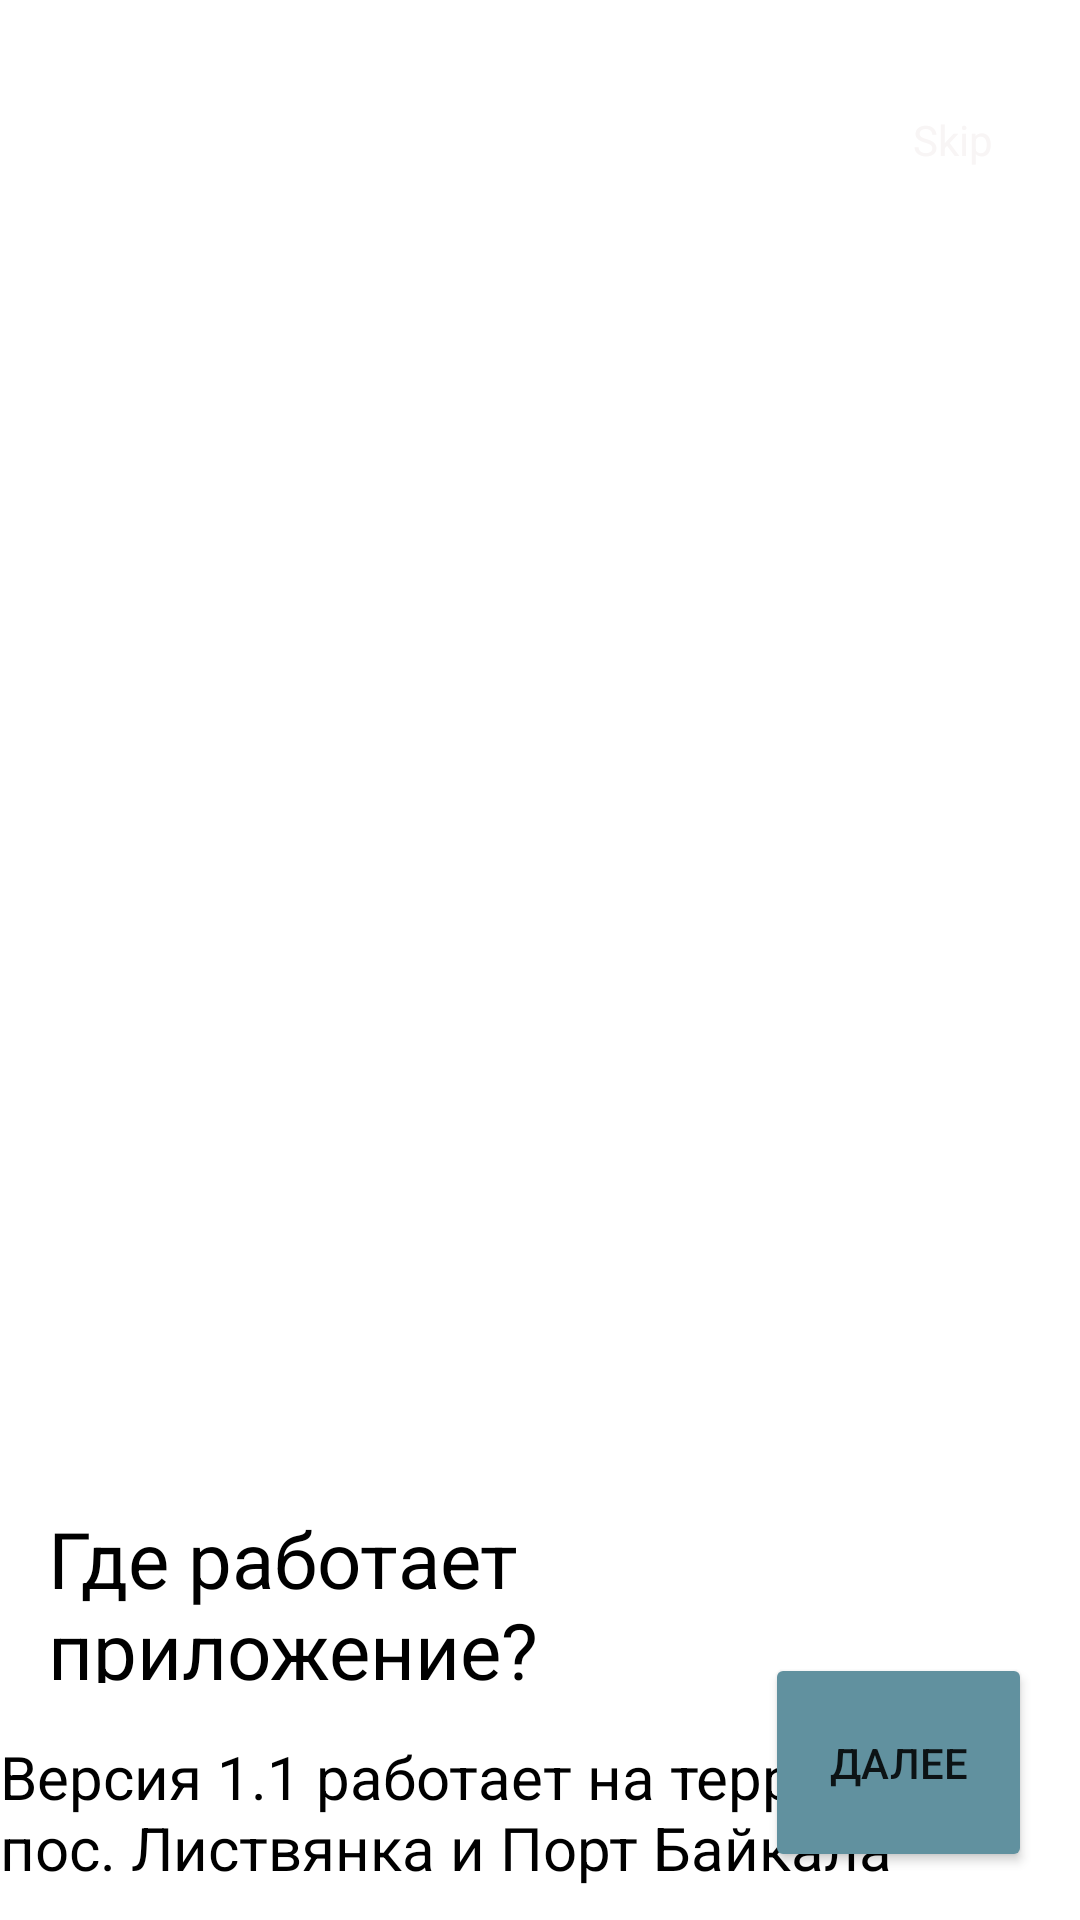

Layout XML and referenced resources for this Android screen:
<!-- AndroidManifest.xml: application theme Theme.BaikalTrip2 -->
<!-- res/layout/activity_start5.xml -->
<?xml version="1.0" encoding="utf-8"?>
<androidx.constraintlayout.widget.ConstraintLayout xmlns:android="http://schemas.android.com/apk/res/android"
    xmlns:app="http://schemas.android.com/apk/res-auto"
    xmlns:tools="http://schemas.android.com/tools"
    android:layout_width="match_parent"
    android:layout_height="match_parent"
    android:background="@drawable/startfive"
    tools:context=".start5">

    <TextView

        android:id="@+id/textView"

        android:layout_width="0dp"
        android:layout_height="266dp"
        android:layout_marginTop="471dp"
        android:background="@color/white"
        android:gravity="center_vertical"
        android:text="Версия 1.1 работает на территории пос. Листвянка и Порт Байкала"
        android:textColor="@color/black"
        android:textSize="20dp"
        app:layout_constraintEnd_toEndOf="parent"
        app:layout_constraintStart_toStartOf="parent"
        app:layout_constraintTop_toTopOf="parent"
        tools:ignore="MissingConstraints" />

    <Button
        android:id="@+id/button"
        android:layout_width="89dp"
        android:layout_height="73dp"
        android:layout_marginEnd="16dp"
        android:backgroundTint="@color/green3"
        android:layout_marginBottom="16dp"
        android:text="далее"
        app:cornerRadius="90dp"
        app:layout_constraintBottom_toBottomOf="parent"
        app:layout_constraintEnd_toEndOf="parent"
        tools:ignore="MissingConstraints" />

    <TextView
        android:id="@+id/textView2"
        android:layout_width="240dp"
        android:layout_height="59dp"
        android:layout_marginStart="16dp"
        android:layout_marginTop="31dp"
        android:text="Где работает приложение?"
        android:textColor="@color/black"
        android:textSize="26dp"
        app:layout_constraintStart_toStartOf="parent"
        app:layout_constraintTop_toTopOf="@+id/textView"
        tools:ignore="MissingConstraints" />
    <TextView
        android:id="@+id/textView7"
        android:layout_width="wrap_content"
        android:layout_height="wrap_content"
        android:layout_marginTop="32dp"
        android:layout_marginEnd="29dp"
        android:layout_marginBottom="410dp"
        android:clickable="true"
        android:onClick="onClick"
        android:text="Skip"
        android:textColor="#F8F5F5"
        app:layout_constraintBottom_toTopOf="@+id/textView"
        app:layout_constraintEnd_toEndOf="parent"
        app:layout_constraintTop_toTopOf="parent" />

</androidx.constraintlayout.widget.ConstraintLayout>
<!-- resources referenced by this layout -->
<resources>
  <color name="black">#FF000000</color>
  <color name="green3">#61919F</color>
  <color name="white">#FFFFFFFF</color>
  <style name="Theme.BaikalTrip2" parent="Theme.MaterialComponents.DayNight.DarkActionBar">
          
          <item name="colorPrimary">@color/purple_500</item>
          <item name="colorPrimaryVariant">@color/purple_700</item>
          <item name="colorOnPrimary">@color/white</item>
          
          <item name="colorSecondary">@color/teal_200</item>
          <item name="colorSecondaryVariant">@color/teal_700</item>
          <item name="colorOnSecondary">@color/black</item>
          
          <item name="android:statusBarColor" tools:targetApi="l">?attr/colorPrimaryVariant</item>
          
      </style>
  <color name="purple_500">#FF6200EE</color>
  <color name="purple_700">#FF3700B3</color>
  <color name="teal_200">#FF03DAC5</color>
  <color name="teal_700">#FF018786</color>
</resources>
